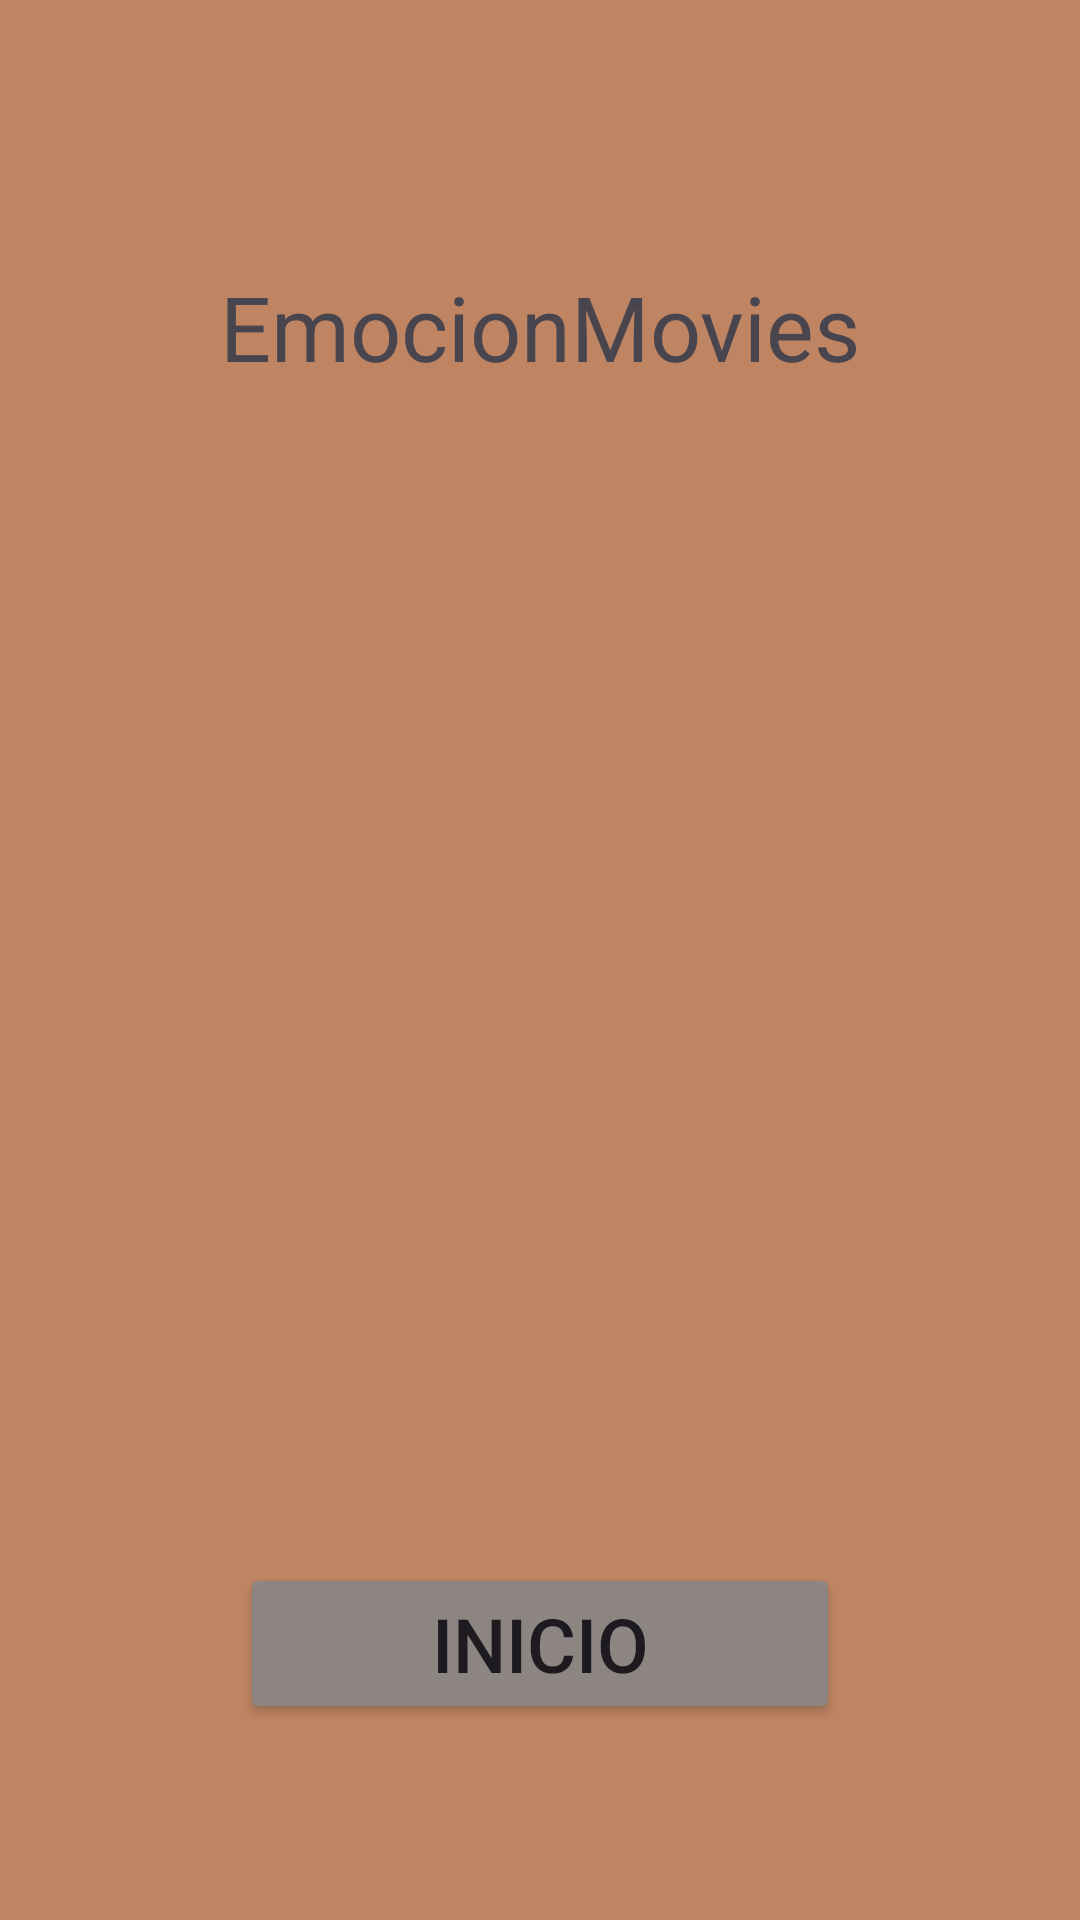

This screen was rendered from an Android layout file. Write that file and the resources it references.
<!-- AndroidManifest.xml: application theme Theme.Completar -->
<!-- res/layout/activity_main.xml -->
<?xml version="1.0" encoding="utf-8"?>
<androidx.constraintlayout.widget.ConstraintLayout xmlns:android="http://schemas.android.com/apk/res/android"
    xmlns:app="http://schemas.android.com/apk/res-auto"
    xmlns:tools="http://schemas.android.com/tools"
    android:id="@+id/main"
    android:layout_width="match_parent"
    android:layout_height="match_parent"
    android:background="#BF8563"
    tools:context=".MainActivity">

    <TextView
        android:id="@+id/app_tittle"
        android:layout_width="wrap_content"
        android:layout_height="wrap_content"
        android:layout_marginTop="121dp"
        android:layout_marginBottom="27dp"
        android:text="EmocionMovies"
        android:textSize="30sp"
        android:textStyle=""
        app:layout_constraintBottom_toTopOf="@+id/imageView2"
        app:layout_constraintEnd_toEndOf="parent"
        app:layout_constraintStart_toStartOf="parent"
        app:layout_constraintTop_toTopOf="parent" />

    <Button
        android:id="@+id/btn_inicio"
        android:layout_width="200dp"
        android:layout_height="wrap_content"
        android:layout_marginBottom="98dp"
        android:backgroundTint="#8C8581"
        android:text="Inicio"
        android:textSize="25sp"
        app:layout_constraintBottom_toBottomOf="parent"
        app:layout_constraintEnd_toEndOf="parent"
        app:layout_constraintStart_toStartOf="parent"
        app:layout_constraintTop_toBottomOf="@+id/imageView2" />

    <ImageView
        android:id="@+id/imageView2"
        android:layout_width="267dp"
        android:layout_height="327dp"
        android:layout_marginStart="25dp"
        android:layout_marginEnd="25dp"
        android:layout_marginBottom="38dp"
        app:layout_constraintBottom_toTopOf="@+id/btn_inicio"
        app:layout_constraintEnd_toEndOf="@+id/app_tittle"
        app:layout_constraintStart_toStartOf="@+id/app_tittle"
        app:layout_constraintTop_toBottomOf="@+id/app_tittle"
        app:srcCompat="@drawable/film" />


</androidx.constraintlayout.widget.ConstraintLayout>
<!-- resources referenced by this layout -->
<resources>
  <style name="Theme.Completar" parent="Base.Theme.Completar" />
  <style name="Base.Theme.Completar" parent="Theme.Material3.DayNight.NoActionBar">
          
          
      </style>
</resources>
